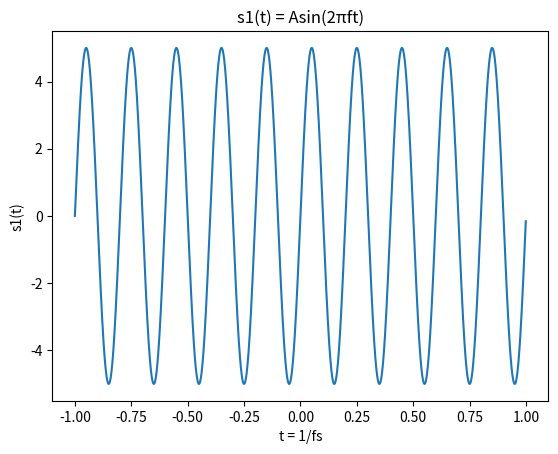

Python code for this plot:
import matplotlib.pyplot as plt
import numpy as np
import math

#Tần số lấy mẫu
fs = 1000
#Thời gian đo
t = np.arange(-1, 1, 1/fs)
#Biên độ tín hiệu
A = 5
#Tần số cơ bản
f = 5
#Tiến hiệu s1(t)
s1 = A * np.sin(2 * math.pi * f * t)
#Vẽ hình
plt.plot(t, s1)
plt.title('s1(t) = Asin(2πft)')
plt.xlabel('t = 1/fs')
plt.ylabel('s1(t)')
plt.show()